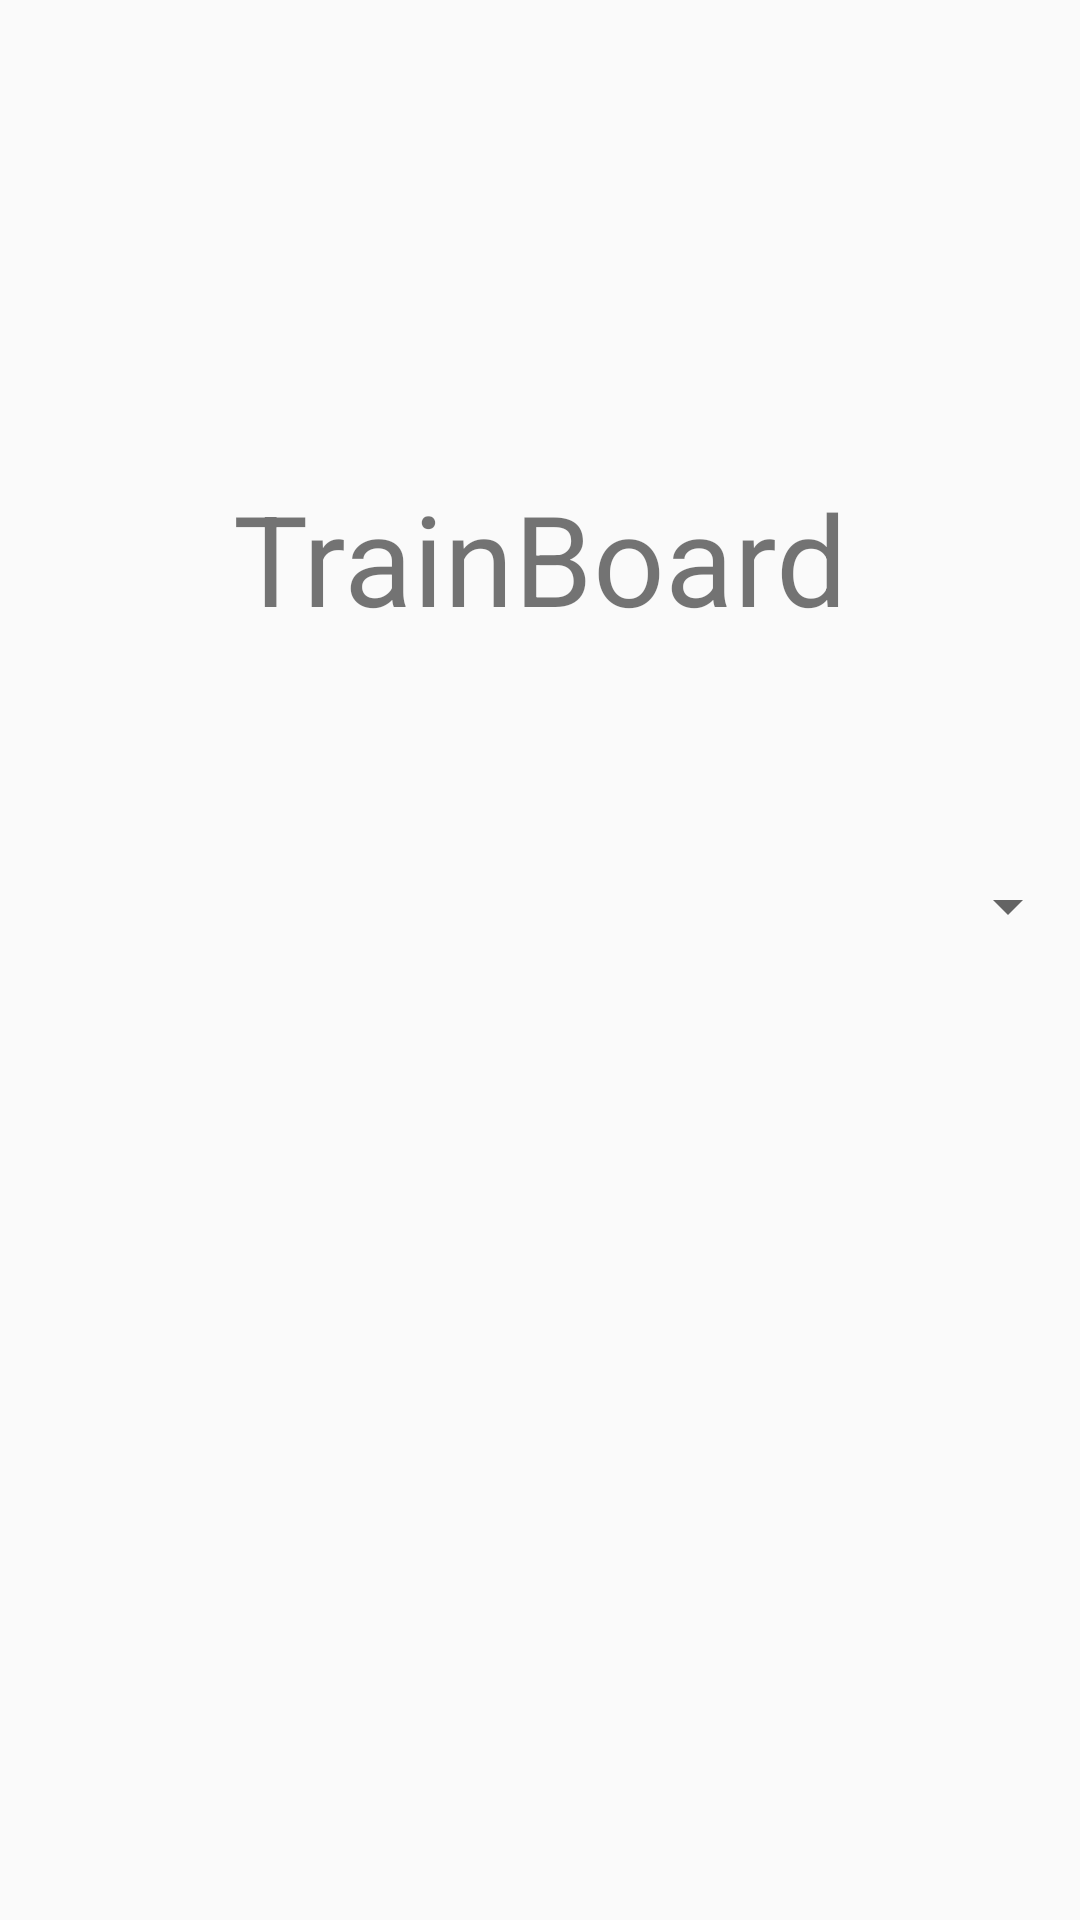

Layout XML and referenced resources for this Android screen:
<!-- AndroidManifest.xml: activity theme Theme.AppCompat.Light -->
<!-- res/layout/activity_main.xml -->
<?xml version="1.0" encoding="utf-8"?>
<androidx.constraintlayout.widget.ConstraintLayout xmlns:android="http://schemas.android.com/apk/res/android"
    xmlns:app="http://schemas.android.com/apk/res-auto"
    xmlns:tools="http://schemas.android.com/tools"
    android:layout_width="match_parent"
    android:layout_height="match_parent"
    tools:context=".MainActivity">

    <TextView
        android:id="@+id/main_text"
        android:layout_width="wrap_content"
        android:layout_height="wrap_content"
        android:layout_margin="5sp"
        android:text="TrainBoard"
        android:textAlignment="center"
        android:textSize="42sp"
        app:layout_constraintBottom_toBottomOf="parent"
        app:layout_constraintHorizontal_bias="0.497"
        app:layout_constraintLeft_toLeftOf="parent"
        app:layout_constraintRight_toRightOf="parent"
        app:layout_constraintTop_toTopOf="parent"
        app:layout_constraintVertical_bias="0.266" />


    <Spinner
        android:id="@+id/departure_spinner"
        android:layout_width="0dp"
        android:layout_height="wrap_content"
        android:layout_marginTop="76dp"
        app:layout_constraintEnd_toEndOf="parent"
        app:layout_constraintStart_toStartOf="parent"
        app:layout_constraintTop_toBottomOf="@+id/main_text" />

    <Button
        android:id="@+id/button"
        android:layout_width="wrap_content"
        android:layout_height="wrap_content"
        android:layout_marginTop="185dp"
        android:layout_marginBottom="184dp"
        android:text="Search"
        app:layout_constraintBottom_toBottomOf="parent"
        app:layout_constraintEnd_toEndOf="parent"
        app:layout_constraintStart_toStartOf="parent"
        app:layout_constraintTop_toTopOf="@+id/departure_spinner" />


</androidx.constraintlayout.widget.ConstraintLayout>
<!-- resources referenced by this layout -->
<resources>

</resources>
